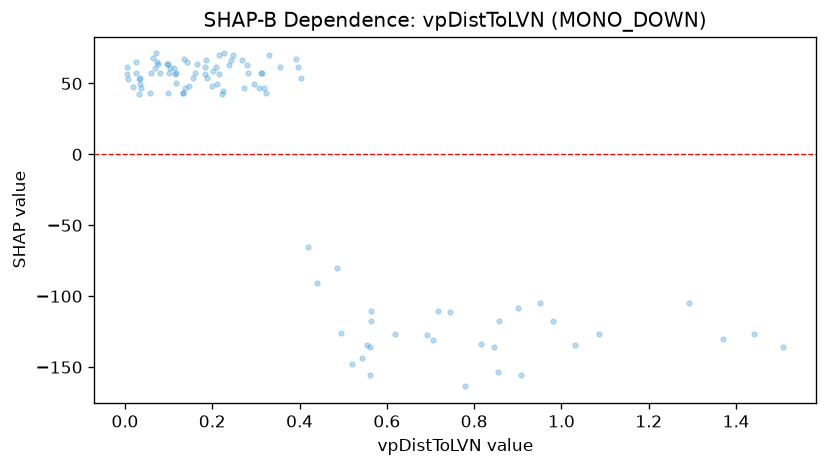

Data behind this chart, as committed beside it:
feature_value, shap_value
0.563, -117.6
0.211, 49.52
0.691, -127.6
0.543, -143.3
0.216, 70.2
0.561, -155.8
0.098, 63.62
0.268, 66.23
0.033, 53.17
0.717, -110.7
0.036, 46.94
0.137, 47.05
0.981, -117.6
0.075, 63.62
0.224, 44.33
1.369, -130.4
0.244, 66.23
0.907, -155.8
0.072, 71.15
0.098, 43.29
0.057, 43.29
0.201, 58.43
0.705, -130.9
0.901, -108.2
0.392, 67.18
0.239, 62.66
0.846, -135.6
0.064, 67.59
0.562, -135.6
1.508, -135.6
0.216, 56.74
0.296, 49.52
0.005, 56.74
0.815, -133.4
0.006, 53.08
0.618, -126.6
0.187, 53.64
0.495, -125.6
0.223, 42.35
1.292, -104.8
0.183, 56.46
0.272, 47.05
0.856, -117.6
0.2, 47.99
0.146, 47.99
0.115, 56.54
0.322, 43.29
0.563, -110.7
0.951, -104.8
0.307, 47.05
0.134, 43.4
0.069, 60.71
0.486, -79.94
0.319, 46.94
0.032, 42.35
0.745, -111.2
0.279, 62.66
0.019, 47.52
0.117, 50.13
0.059, 57.2
... 39 more rows
